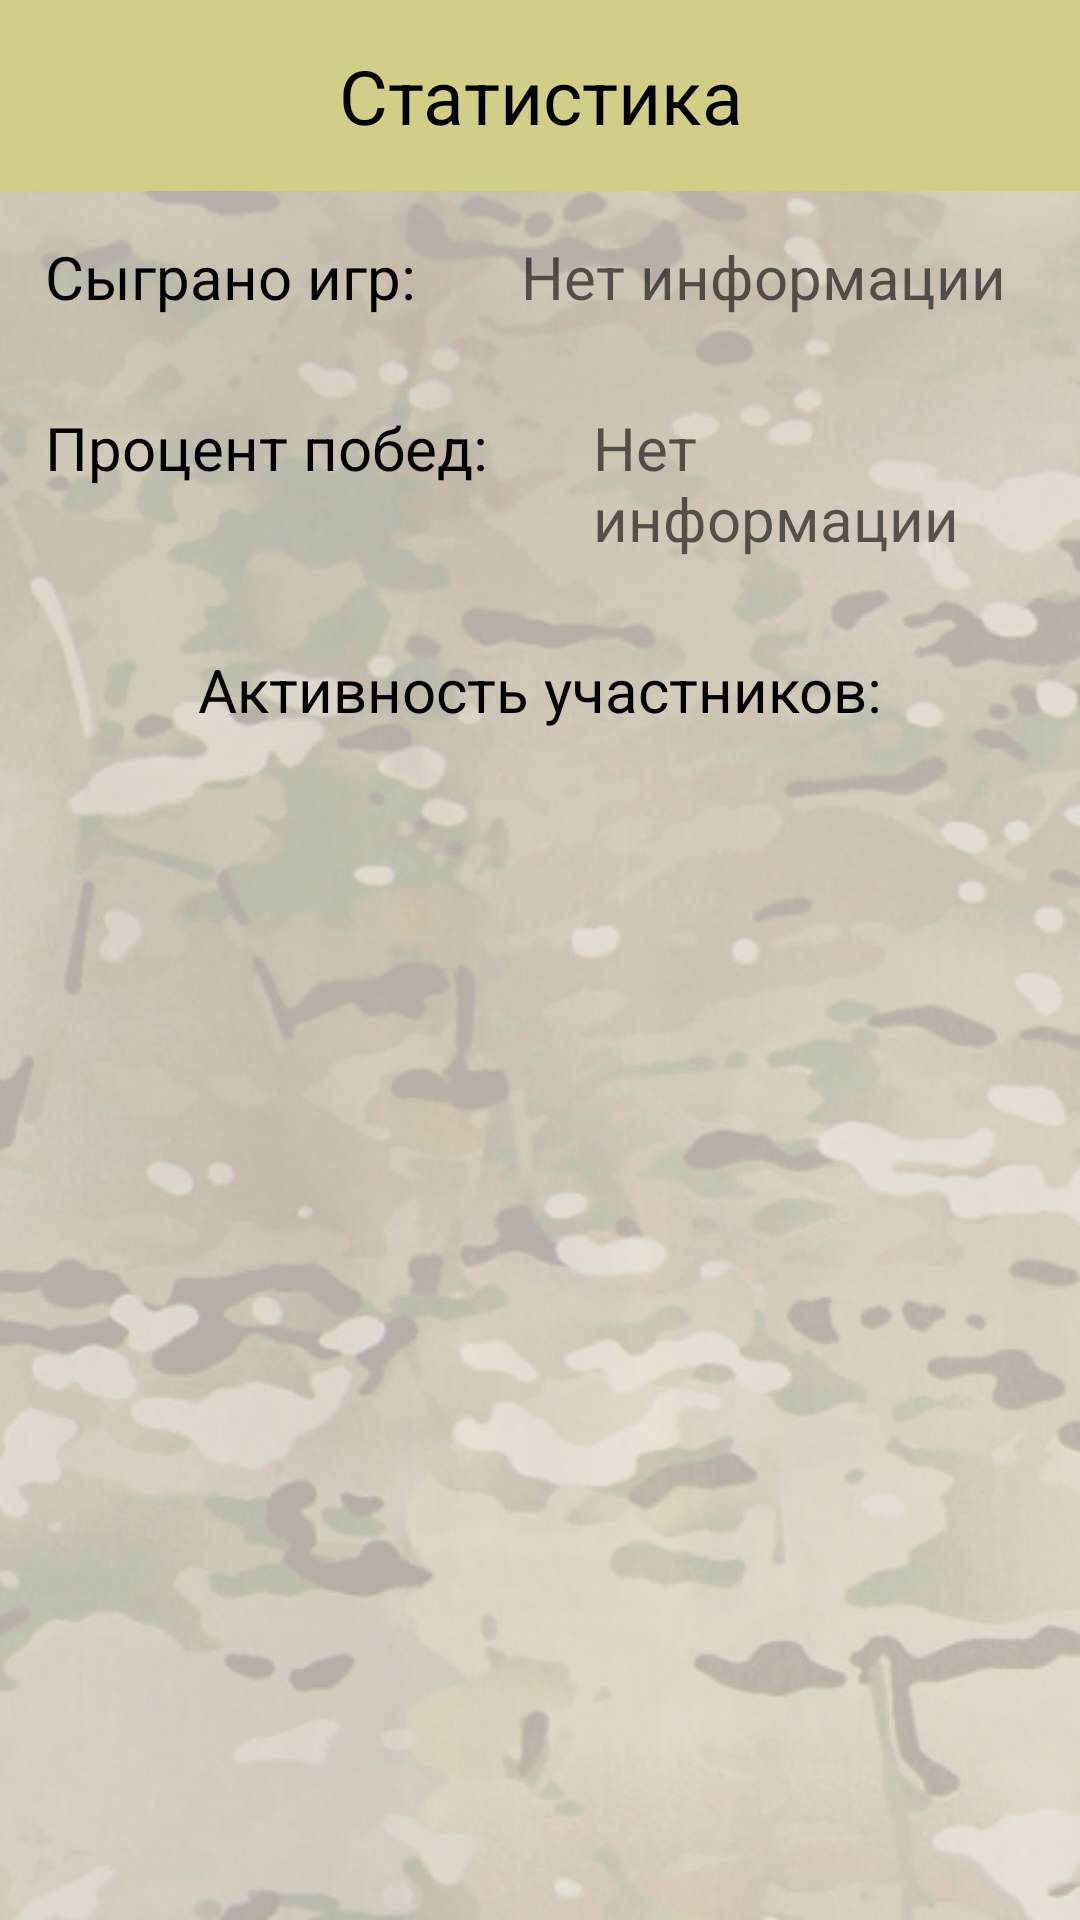

The Android layout XML behind this screen, and the referenced resources:
<!-- AndroidManifest.xml: activity theme AppTheme.NoActionBar -->
<!-- res/layout/activity_statistic.xml -->
<?xml version="1.0" encoding="utf-8"?>
<androidx.constraintlayout.widget.ConstraintLayout xmlns:android="http://schemas.android.com/apk/res/android"
    xmlns:app="http://schemas.android.com/apk/res-auto"
    xmlns:tools="http://schemas.android.com/tools"
    android:layout_width="match_parent"
    android:layout_height="match_parent"
    style="@style/multicam"
    tools:context=".Activities.StatisticActivity">


    <LinearLayout
        android:layout_width="match_parent"
        android:layout_height="match_parent"
        android:orientation="vertical">

        <com.google.android.material.appbar.AppBarLayout
            android:id="@+id/appBarLayout"
            android:layout_width="match_parent"
            android:layout_height="wrap_content"
            android:theme="@style/AppTheme.AppBarOverlay">

            <TextView
                android:id="@+id/statistic_appbar"
                android:layout_width="match_parent"
                android:layout_height="wrap_content"
                android:padding="15dp"
                android:text="@string/Statistic"
                android:textAlignment="center"
                android:textColor="@color/black"
                android:textSize="25sp"

                />

        </com.google.android.material.appbar.AppBarLayout>

        <androidx.appcompat.widget.LinearLayoutCompat
            android:layout_width="match_parent"
            android:layout_height="wrap_content"
            android:orientation="horizontal">

            <TextView
                android:id="@+id/statistic_games_txt"
                android:layout_width="wrap_content"
                android:layout_height="wrap_content"
                android:padding="15dp"
                android:text="Сыграно игр: "
                android:textColor="@color/black"
                android:textSize="20dp"/>

            <TextView
                android:id="@+id/statistic_games"
                android:layout_width="wrap_content"
                android:layout_height="wrap_content"
                android:padding="15dp"
                android:hint="@string/no_info"
                android:textColor="@color/black"
                android:textSize="20dp"/>

        </androidx.appcompat.widget.LinearLayoutCompat>

        <androidx.appcompat.widget.LinearLayoutCompat
            android:layout_width="match_parent"
            android:layout_height="wrap_content"
            android:orientation="horizontal">

            <TextView
                android:id="@+id/statistic_games_prc_txt"
                android:layout_width="wrap_content"
                android:layout_height="wrap_content"
                android:padding="15dp"
                android:text="Процент побед: "
                android:textColor="@color/black"
                android:textSize="20dp"/>

            <TextView
                android:id="@+id/statistic_games_prc"
                android:layout_width="wrap_content"
                android:layout_height="wrap_content"
                android:padding="15dp"
                android:hint="@string/no_info"
                android:textColor="@color/black"
                android:textSize="20dp"/>

        </androidx.appcompat.widget.LinearLayoutCompat>

            <TextView
                android:id="@+id/statistic_games_members_txt"
                android:layout_width="match_parent"
                android:layout_height="wrap_content"
                android:textAlignment="center"
                android:padding="15dp"
                android:text="Активность участников:"
                android:textColor="@color/black"
                android:textSize="20dp"/>



        <androidx.recyclerview.widget.RecyclerView
            android:id="@+id/stats_recycler"
            android:layout_margin="16dp"
            android:layout_width="match_parent"
            android:layout_height="match_parent" />


    </LinearLayout>


</androidx.constraintlayout.widget.ConstraintLayout>
<!-- resources referenced by this layout -->
<resources>
  <color name="black">#000000</color>
  <string name="Statistic">Статистика</string>
  <string name="no_info">Нет информации</string>
  <style name="AppTheme.AppBarOverlay" parent="ThemeOverlay.AppCompat.Dark.ActionBar">
  
      </style>
  <style name="multicam">
          <item name="android:background">@drawable/multicam_alpha04</item>
      </style>
  <style name="AppTheme.NoActionBar">
          <item name="windowActionBar">false</item>
          <item name="windowNoTitle">true</item>
      </style>
  <!-- drawable multicam_alpha04: png bitmap (drawable-v24, 420643 bytes) -->
</resources>
